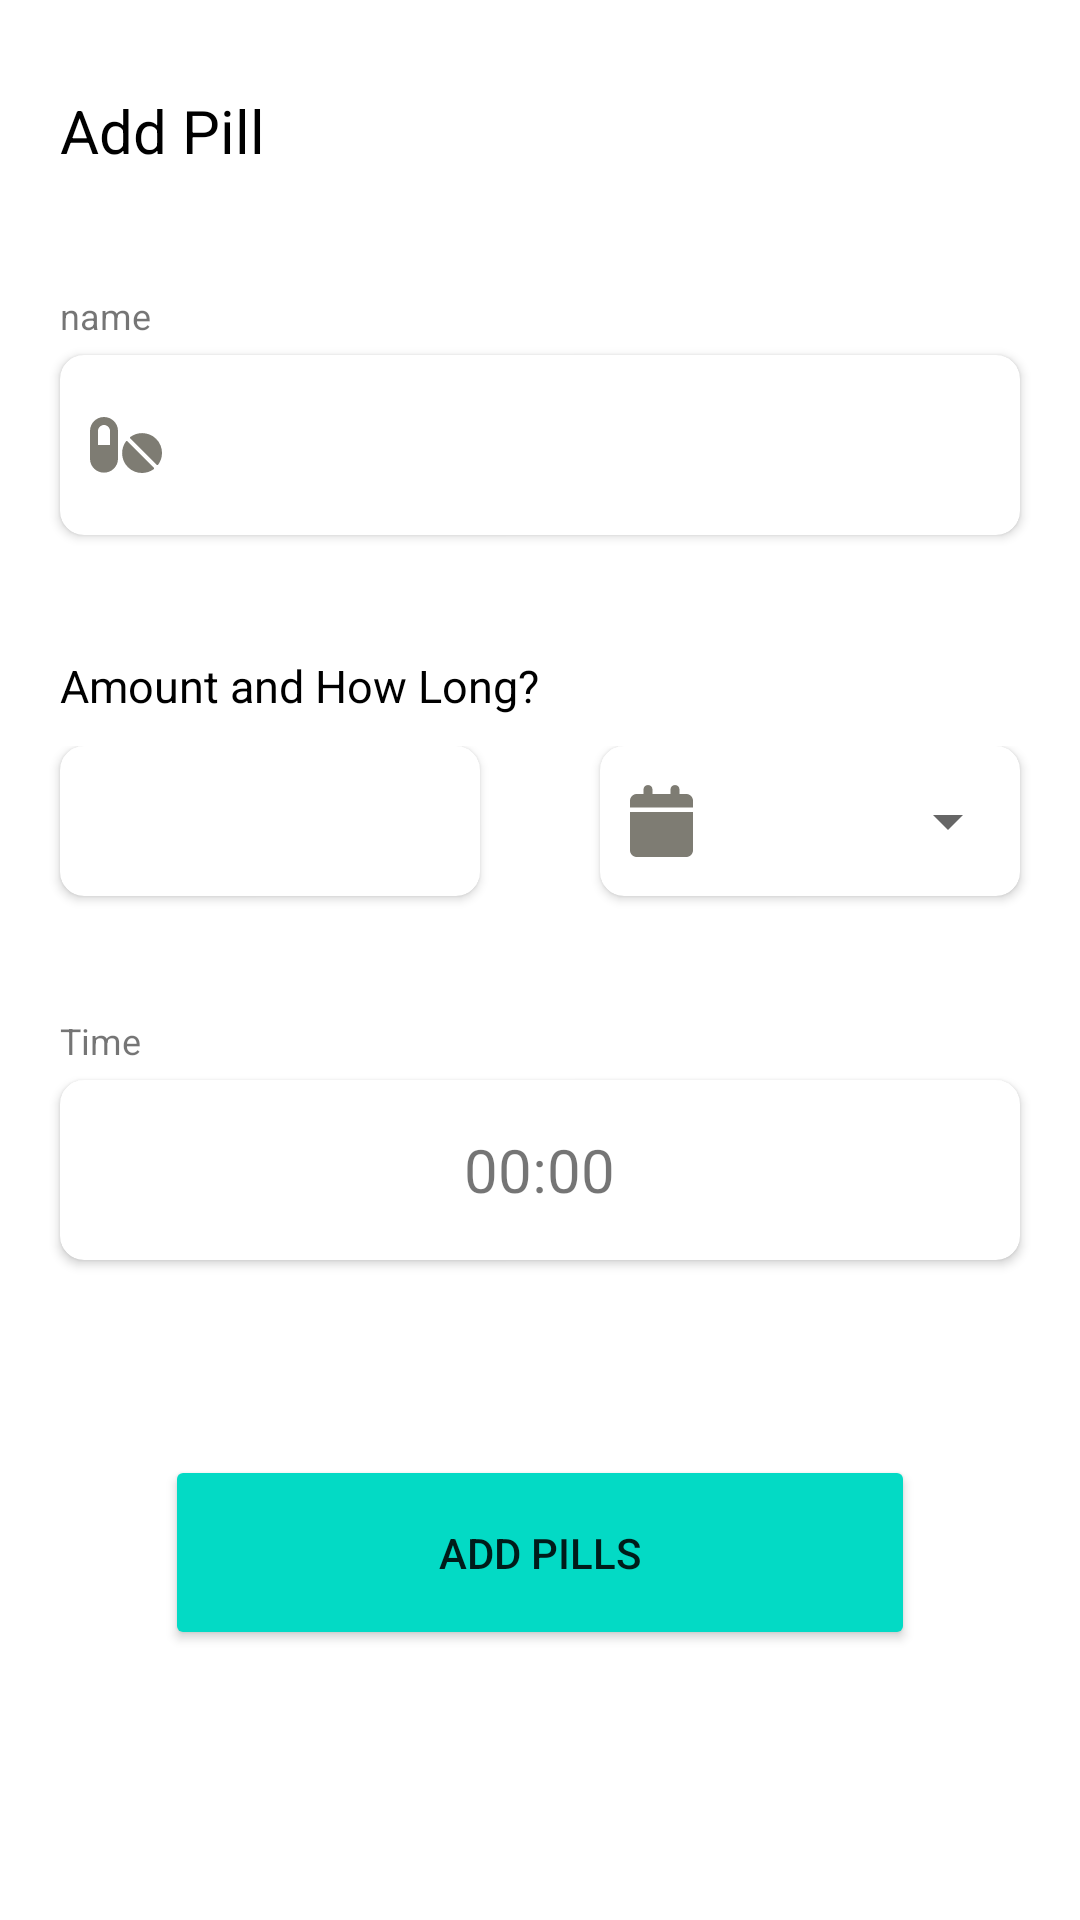

Here is an Android app screen rendered from its layout file. Give the layout XML and the strings, colors and styles it references.
<!-- AndroidManifest.xml: application theme Theme.MidicalSystemApp -->
<!-- res/layout/add_medication.xml -->
<?xml version="1.0" encoding="utf-8"?>
<ScrollView xmlns:android="http://schemas.android.com/apk/res/android"
    xmlns:app="http://schemas.android.com/apk/res-auto"
    android:layout_width="match_parent"
    android:layout_height="match_parent">

    <LinearLayout
        android:layout_width="match_parent"
        android:layout_height="match_parent"
        android:orientation="vertical">

        <TextView
            android:layout_width="wrap_content"
            android:layout_height="wrap_content"
            android:layout_gravity="start"
            android:layout_marginLeft="20dp"
            android:layout_marginTop="30dp"
            android:layout_marginBottom="40dp"
            android:text="Add Pill"
            android:textColor="@color/black"
            android:textSize="20sp" />

        <TextView
            android:layout_width="wrap_content"
            android:layout_height="wrap_content"
            android:layout_marginLeft="20dp"
            android:layout_marginBottom="5dp"
            android:text="name"
            android:textSize="12sp" />

        <androidx.cardview.widget.CardView
            android:layout_width="match_parent"
            android:layout_height="60dp"
            android:layout_marginHorizontal="20dp"
            android:layout_marginBottom="40dp"
            app:cardCornerRadius="8dp">

            <ImageView
                android:layout_width="wrap_content"
                android:layout_height="wrap_content"
                android:layout_gravity="center_vertical"
                android:layout_marginStart="10dp"
                android:layout_marginEnd="10dp"
                android:src="@drawable/ic_pills_solid" />

            <EditText
                android:id="@+id/name"
                android:layout_width="200dp"
                android:layout_height="wrap_content"
                android:layout_gravity="center"
                android:layout_marginHorizontal="10dp"
                android:background="@android:color/transparent" />
        </androidx.cardview.widget.CardView>

        <TextView
            android:layout_width="wrap_content"
            android:layout_height="wrap_content"
            android:layout_marginLeft="20dp"
            android:layout_marginBottom="10dp"
            android:text="Amount and How Long?"
            android:textColor="@color/black"
            android:textSize="15sp" />

        
        <LinearLayout
            android:layout_width="match_parent"
            android:layout_height="wrap_content">

            <androidx.cardview.widget.CardView
                android:layout_width="150dp"
                android:layout_height="50dp"
                android:layout_marginHorizontal="20dp"
                android:layout_marginBottom="40dp"
                android:layout_weight="1"
                app:cardCornerRadius="8dp">

                <ImageView
                    android:layout_width="wrap_content"
                    android:layout_height="wrap_content"
                    android:layout_gravity="center_vertical"
                    android:layout_marginStart="5dp"
                    android:layout_marginEnd="5dp"
                    android:src="@drawable/ic_baseline_numbers_24" />

                <EditText
                    android:id="@+id/amount"
                    android:layout_width="100dp"
                    android:layout_height="wrap_content"
                    android:layout_gravity="center_vertical|center"
                    android:background="@android:color/transparent"
                    android:inputType="number"
                    android:textSize="15sp" />

            </androidx.cardview.widget.CardView>

            <androidx.cardview.widget.CardView
                android:layout_width="150dp"
                android:layout_height="50dp"
                android:layout_marginHorizontal="20dp"
                android:layout_marginBottom="40dp"
                android:layout_weight="1"

                app:cardCornerRadius="8dp">


                <LinearLayout
                    android:layout_width="match_parent"
                    android:layout_height="match_parent">

                    <EditText
                        android:id="@+id/duration"
                        android:layout_width="wrap_content"
                        android:layout_height="wrap_content"
                        android:layout_gravity="start|center_vertical"
                        android:layout_weight="1"
                        android:background="@android:color/transparent"
                        android:drawableStart="@drawable/ic_calendar_solid"
                        android:includeFontPadding="true"
                        android:inputType="number"
                        android:maxLines="1"
                        android:paddingStart="10dp"
                        android:textSize="15sp" />

                    <Spinner
                        android:id="@+id/duration_spinner"
                        android:layout_width="wrap_content"
                        android:layout_height="wrap_content"
                        android:layout_gravity="end|center_vertical"
                        android:spinnerMode="dialog" />
                </LinearLayout>

            </androidx.cardview.widget.CardView>
        </LinearLayout>

        

        <TextView
            android:layout_width="wrap_content"
            android:layout_height="wrap_content"
            android:layout_marginLeft="20dp"
            android:layout_marginBottom="5dp"
            android:text="Time"
            android:textSize="12sp" />

        <androidx.cardview.widget.CardView
            android:layout_width="match_parent"
            android:layout_height="60dp"
            android:layout_marginHorizontal="20dp"
            app:cardCornerRadius="8dp">

            <TextView
                android:id="@+id/time"
                android:layout_width="wrap_content"
                android:layout_height="wrap_content"
                android:layout_gravity="center"
                android:gravity="center"
                android:text="00:00"
                android:textSize="20sp" />
        </androidx.cardview.widget.CardView>

        <Button
            android:id="@+id/add"
            android:layout_width="250dp"
            android:layout_height="65dp"
            android:layout_gravity="center|bottom"
            android:layout_marginTop="65dp"
            android:backgroundTint="@color/teal_200"
            android:text="Add pills" />
    </LinearLayout>


</ScrollView>
<!-- resources referenced by this layout -->
<resources>
  <color name="black">#FF000000</color>
  <color name="teal_200">#FF03DAC5</color>
  <!-- drawable ic_calendar_solid (drawable) -->
  <vector android:height="24dp" android:viewportHeight="512"
      android:viewportWidth="448" android:width="21dp" xmlns:android="http://schemas.android.com/apk/res/android">
      <path android:fillColor="#7e7c73" android:pathData="M96,32C96,14.33 110.3,0 128,0C145.7,0 160,14.33 160,32V64H288V32C288,14.33 302.3,0 320,0C337.7,0 352,14.33 352,32V64H400C426.5,64 448,85.49 448,112V160H0V112C0,85.49 21.49,64 48,64H96V32zM448,464C448,490.5 426.5,512 400,512H48C21.49,512 0,490.5 0,464V192H448V464z"/>
  </vector>
  <!-- drawable ic_pills_solid (drawable) -->
  <vector android:height="21.333334dp" android:viewportHeight="512"
      android:viewportWidth="576" android:width="24dp" xmlns:android="http://schemas.android.com/apk/res/android">
      <path android:fillColor="#7e7c73" android:pathData="M112,32C50.12,32 0,82.12 0,143.1v223.1c0,61.88 50.12,111.1 112,111.1s112,-50.12 112,-111.1V143.1C224,82.12 173.9,32 112,32zM160,256H64V144c0,-26.5 21.5,-48 48,-48s48,21.5 48,48V256zM299.8,226.2c-3.5,-3.5 -9.5,-3 -12.38,0.88c-45.25,62.5 -40.38,150.1 15.88,206.4c56.38,56.25 144,61.25 206.5,15.88c4,-2.88 4.25,-8.75 0.75,-12.25L299.8,226.2zM529.5,207.2c-56.25,-56.25 -143.9,-61.13 -206.4,-15.87c-4,2.88 -4.38,8.88 -0.88,12.38l210.9,210.7c3.5,3.5 9.38,3.13 12.25,-0.75C590.8,351.1 585.9,263.6 529.5,207.2z"/>
  </vector>
  <style name="Theme.MidicalSystemApp" parent="Theme.MaterialComponents.DayNight.DarkActionBar">
          
          <item name="colorPrimary">@color/teal_700</item>
          <item name="colorPrimaryVariant">@color/purple_700</item>
          <item name="colorOnPrimary">@color/white</item>
          
          <item name="colorSecondary">@color/teal_200</item>
          <item name="colorSecondaryVariant">@color/teal_700</item>
          <item name="colorOnSecondary">@color/black</item>
          
          <item name="android:statusBarColor" tools:targetApi="l">?attr/colorPrimaryVariant</item>
          
      </style>
  <color name="teal_700">#FF018786</color>
  <color name="purple_700">#FF3700B3</color>
  <color name="white">#FFFFFFFF</color>3BA8BE
</resources>
